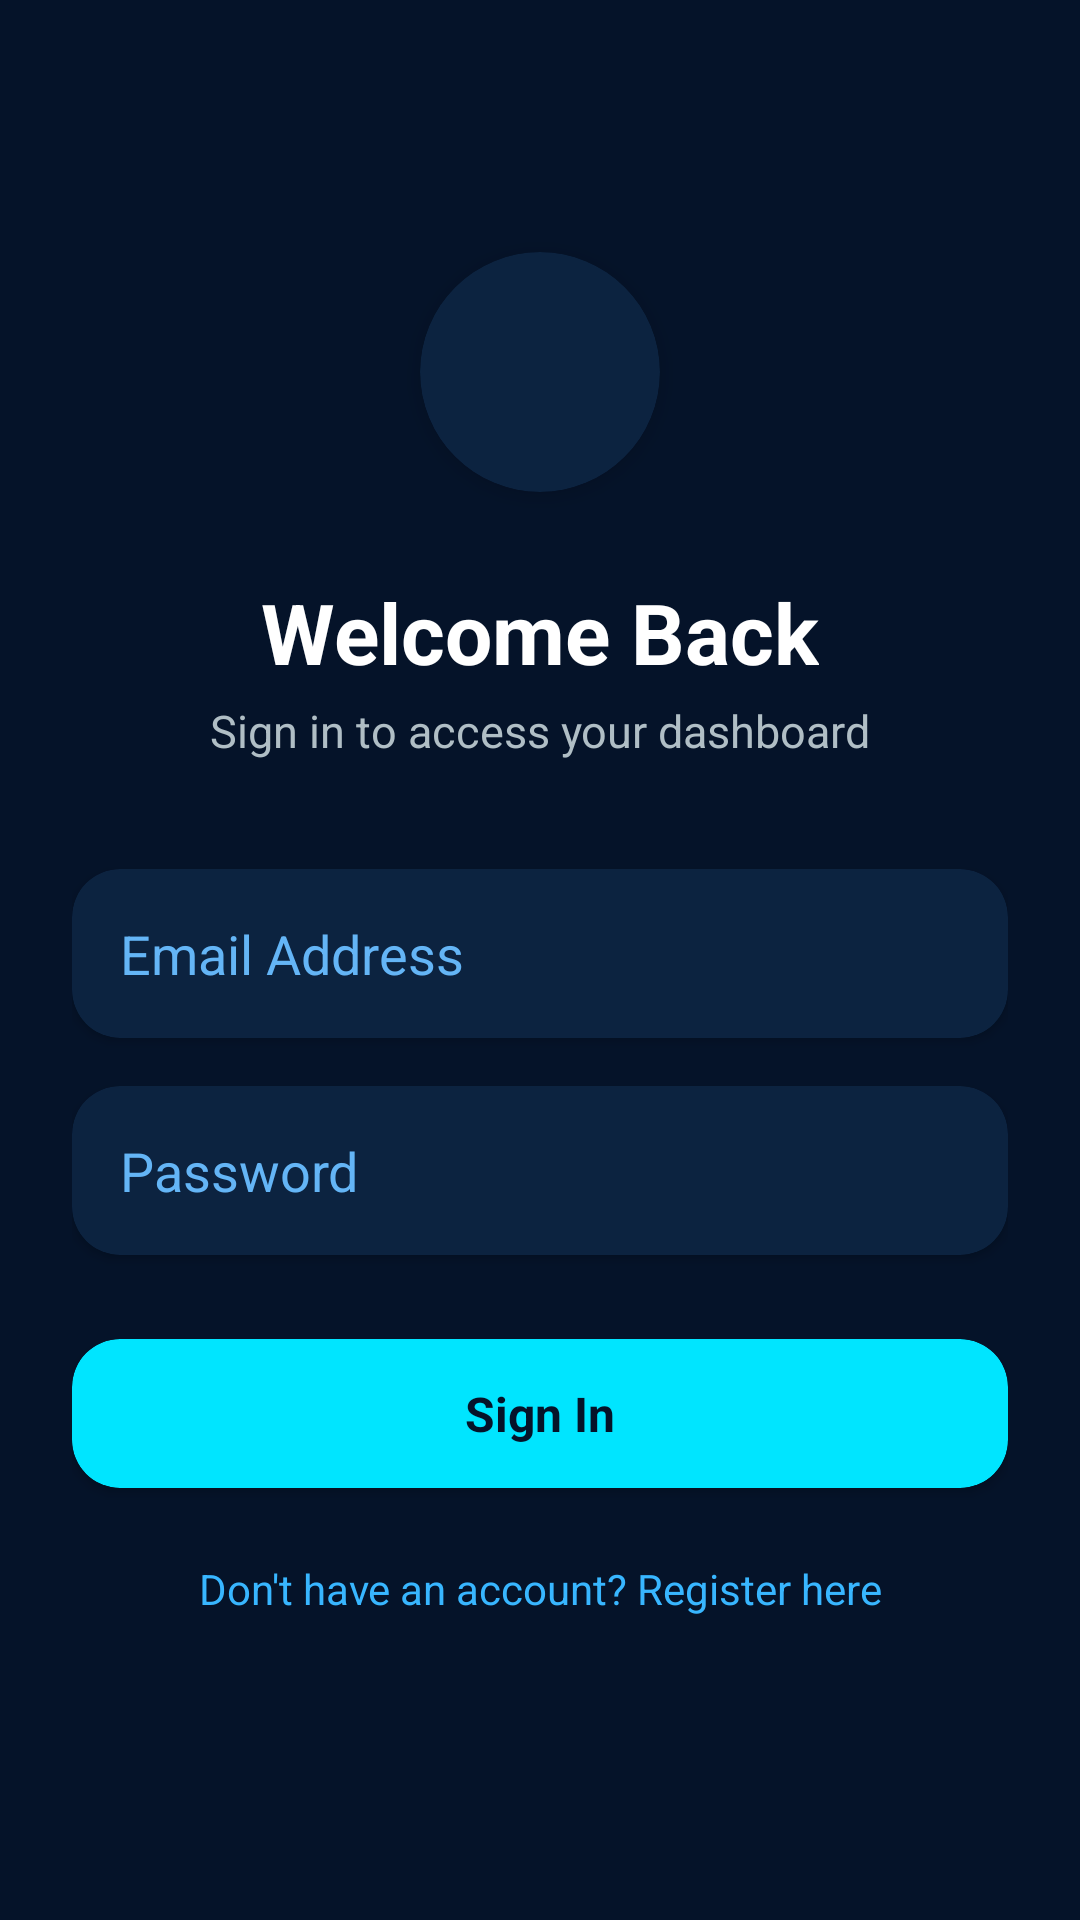

Reconstruct the res/layout file that produces this screen, plus the resources it refers to.
<!-- AndroidManifest.xml: application theme Theme.JUSTO -->
<!-- res/layout/activity_login2.xml -->
<?xml version="1.0" encoding="utf-8"?>
<ScrollView xmlns:android="http://schemas.android.com/apk/res/android"
    xmlns:app="http://schemas.android.com/apk/res-auto"
    xmlns:tools="http://tools.android.com/tools"
    android:id="@+id/main"
    android:layout_width="match_parent"
    android:layout_height="match_parent"
    android:background="#051329"
    android:fillViewport="true"
    tools:context=".LoginActivity">

    <androidx.constraintlayout.widget.ConstraintLayout
        android:layout_width="match_parent"
        android:layout_height="wrap_content"
        android:padding="24dp">

        
        <androidx.cardview.widget.CardView
            android:id="@+id/cardLogo"
            android:layout_width="80dp"
            android:layout_height="80dp"
            android:layout_marginTop="60dp"
            app:cardBackgroundColor="#0C2340"
            app:cardCornerRadius="40dp"
            app:cardElevation="4dp"
            app:layout_constraintEnd_toEndOf="parent"
            app:layout_constraintStart_toStartOf="parent"
            app:layout_constraintTop_toTopOf="parent">

            <ImageView
                android:id="@+id/imgLogo"
                android:layout_width="60dp"
                android:layout_height="60dp"
                android:layout_gravity="center"
                android:contentDescription="App Logo"
                android:scaleType="centerInside"
                android:src="@drawable/img" />
        </androidx.cardview.widget.CardView>

        <TextView
            android:id="@+id/tvLoginTitle"
            android:layout_width="wrap_content"
            android:layout_height="wrap_content"
            android:layout_marginTop="28dp"
            android:text="Welcome Back"
            android:textColor="#FFFFFF"
            android:textSize="28sp"
            android:textStyle="bold"
            app:layout_constraintEnd_toEndOf="parent"
            app:layout_constraintStart_toStartOf="parent"
            app:layout_constraintTop_toBottomOf="@id/cardLogo" />

        <TextView
            android:id="@+id/tvLoginSub"
            android:layout_width="wrap_content"
            android:layout_height="wrap_content"
            android:layout_marginTop="4dp"
            android:text="Sign in to access your dashboard"
            android:textColor="#B0BEC5"
            android:textSize="15sp"
            app:layout_constraintEnd_toEndOf="parent"
            app:layout_constraintStart_toStartOf="parent"
            app:layout_constraintTop_toBottomOf="@id/tvLoginTitle" />

        

        <androidx.cardview.widget.CardView
            android:id="@+id/cardEmail"
            android:layout_width="0dp"
            android:layout_height="wrap_content"
            android:layout_marginTop="36dp"
            app:cardBackgroundColor="#0C2340"
            app:cardCornerRadius="16dp"
            app:layout_constraintEnd_toEndOf="parent"
            app:layout_constraintStart_toStartOf="parent"
            app:layout_constraintTop_toBottomOf="@id/tvLoginSub">
            <EditText
                android:id="@+id/etEmail"
                android:layout_width="match_parent"
                android:layout_height="wrap_content"
                android:background="@null"
                android:hint="Email Address"
                android:inputType="textEmailAddress"
                android:padding="16dp"
                android:textColor="#FFFFFF"
                android:textColorHint="#64B5F6" />
        </androidx.cardview.widget.CardView>

        <androidx.cardview.widget.CardView
            android:id="@+id/cardPassword"
            android:layout_width="0dp"
            android:layout_height="wrap_content"
            android:layout_marginTop="16dp"
            app:cardBackgroundColor="#0C2340"
            app:cardCornerRadius="16dp"
            app:layout_constraintEnd_toEndOf="parent"
            app:layout_constraintStart_toStartOf="parent"
            app:layout_constraintTop_toBottomOf="@id/cardEmail">
            <EditText
                android:id="@+id/etPassword"
                android:layout_width="match_parent"
                android:layout_height="wrap_content"
                android:background="@null"
                android:hint="Password"
                android:inputType="textPassword"
                android:padding="16dp"
                android:textColor="#FFFFFF"
                android:textColorHint="#64B5F6" />
        </androidx.cardview.widget.CardView>

        <androidx.cardview.widget.CardView
            android:id="@+id/btnLogin"
            android:layout_width="0dp"
            android:layout_height="wrap_content"
            android:layout_marginTop="28dp"
            android:clickable="true"
            android:focusable="true"
            app:cardBackgroundColor="#00E5FF"
            app:cardCornerRadius="16dp"
            app:layout_constraintEnd_toEndOf="parent"
            app:layout_constraintStart_toStartOf="parent"
            app:layout_constraintTop_toBottomOf="@id/cardPassword">
            <TextView
                android:layout_width="wrap_content"
                android:layout_height="wrap_content"
                android:layout_gravity="center"
                android:paddingVertical="14dp"
                android:text="Sign In"
                android:textColor="#051329"
                android:textSize="16sp"
                android:textStyle="bold" />
        </androidx.cardview.widget.CardView>

        <TextView
            android:id="@+id/tvGoToRegister"
            android:layout_width="wrap_content"
            android:layout_height="wrap_content"
            android:layout_marginTop="24dp"
            android:text="Don't have an account? Register here"
            android:textColor="#38B6FF"
            android:textSize="14sp"
            app:layout_constraintEnd_toEndOf="parent"
            app:layout_constraintStart_toStartOf="parent"
            app:layout_constraintTop_toBottomOf="@id/btnLogin" />

    </androidx.constraintlayout.widget.ConstraintLayout>
</ScrollView>
<!-- resources referenced by this layout -->
<resources>
  <style name="Theme.JUSTO" parent="Base.Theme.JUSTO" />
  <style name="Base.Theme.JUSTO" parent="Theme.Material3.DayNight.NoActionBar">
          
          
      </style>
</resources>
